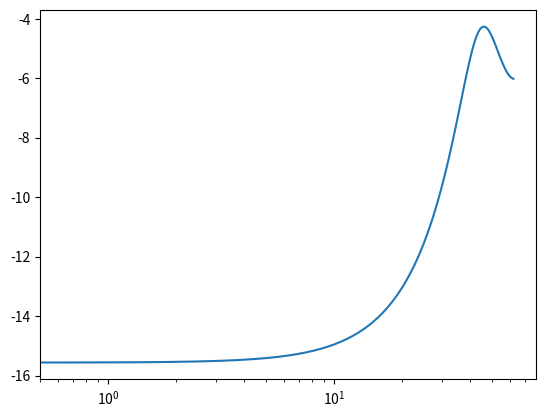
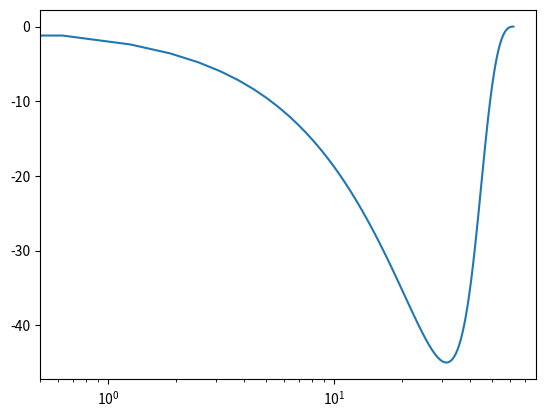

These charts were generated, in order, by the following Python code:
from scipy import signal
import matplotlib.pyplot as plt

sys = signal.TransferFunction([1], [1, 2, 3], dt=0.05)

w, mag, phase = signal.dbode(sys)

plt.figure()
plt.semilogx(w, mag)    # Bode magnitude plot
plt.figure()
plt.semilogx(w, phase)  # Bode phase plot
plt.show()